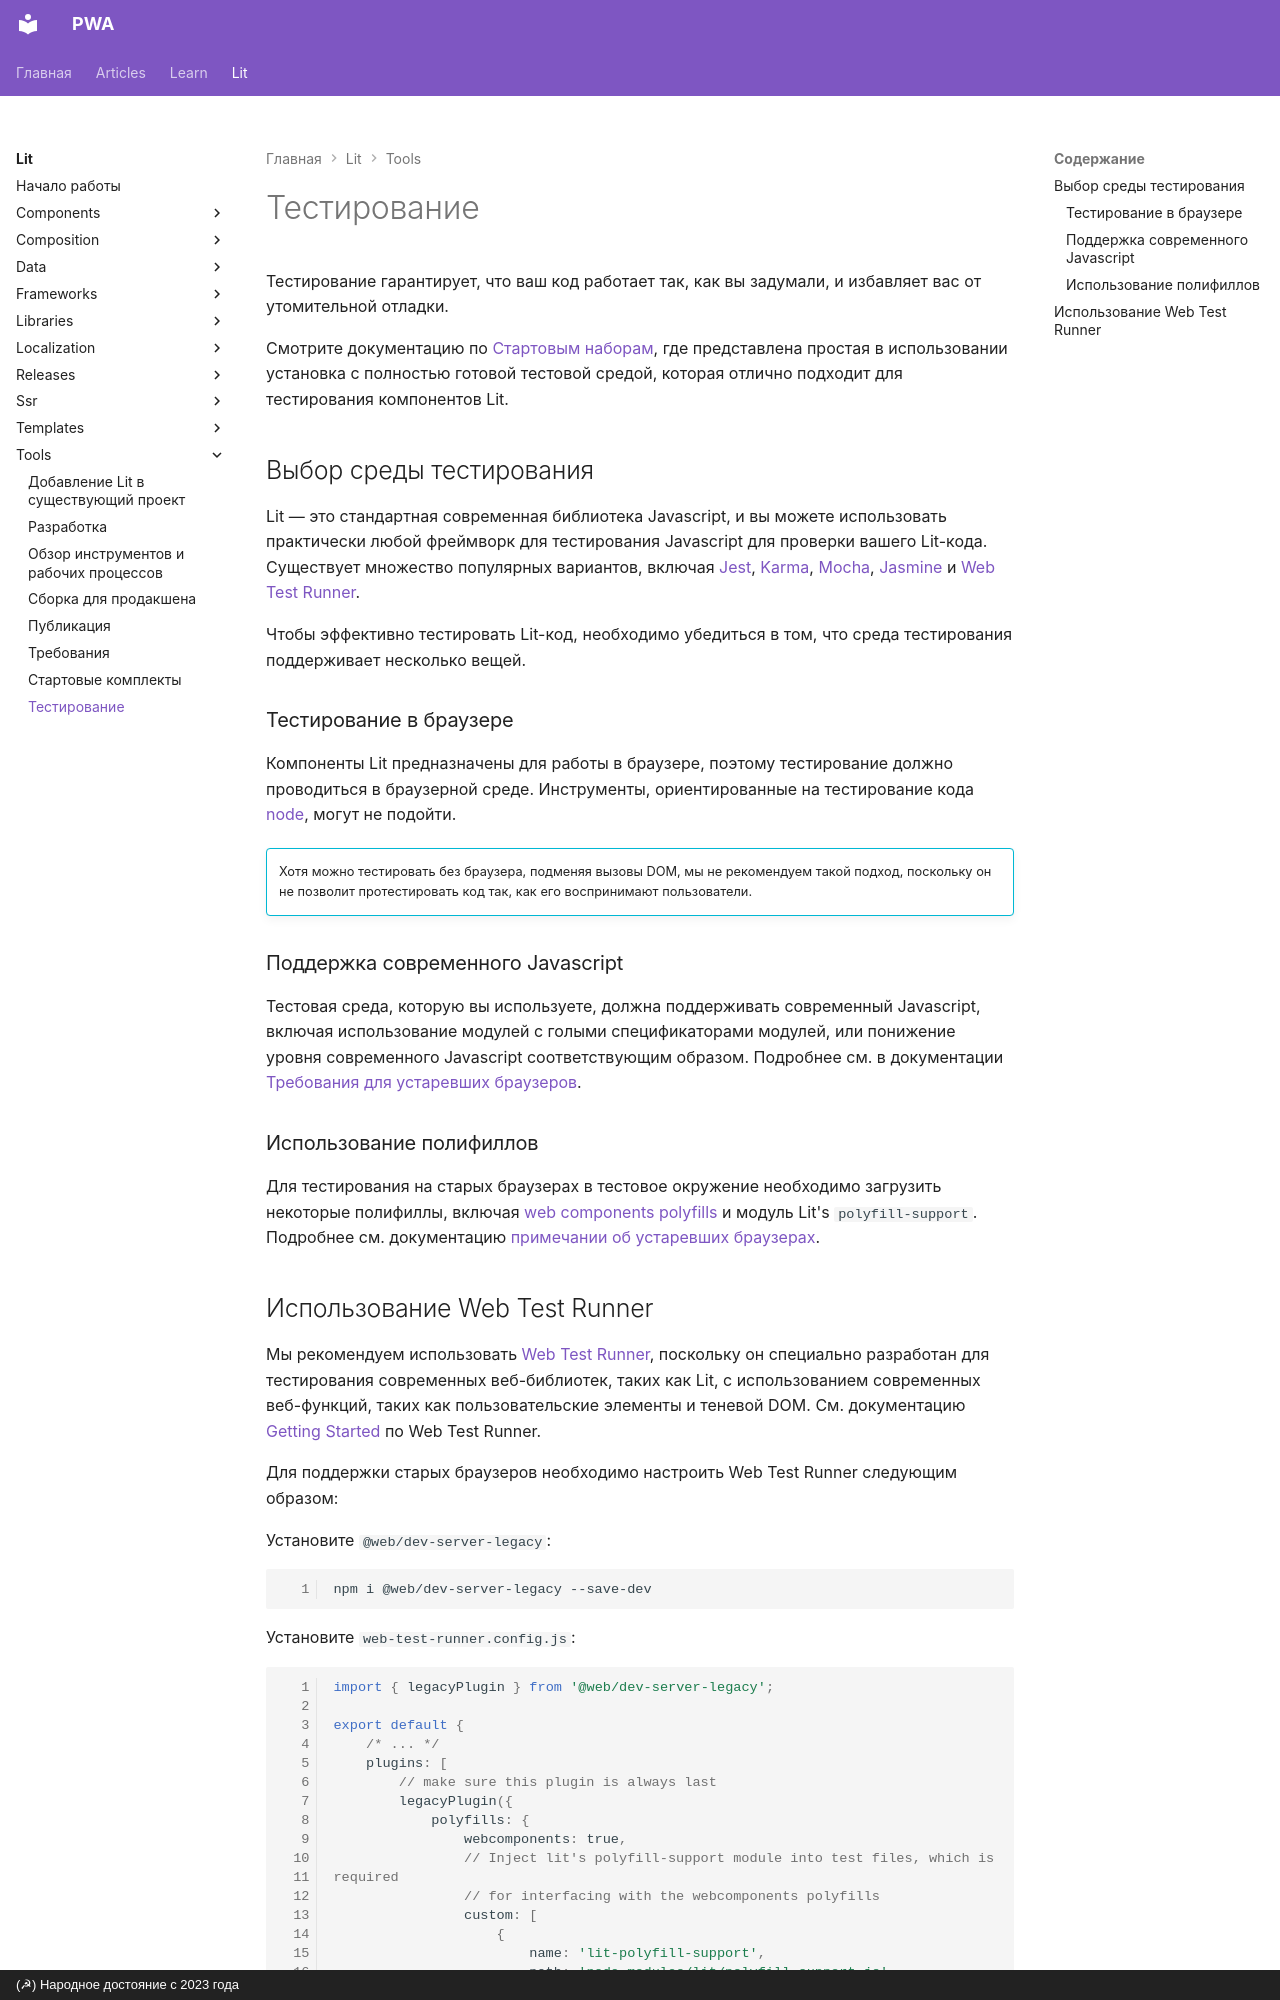

repository: xsltdev/pwadev.ru · page: lit/tools/testing/index.html · generator: mkdocs · copyright: (☭) Народное достояние с 2023 года

---
description: Тестирование гарантирует, что ваш код работает так, как вы задумали, и избавляет вас от утомительной отладки
---

# Тестирование

Тестирование гарантирует, что ваш код работает так, как вы задумали, и избавляет вас от утомительной отладки.

Смотрите документацию по [Стартовым наборам](starter-kits.md), где представлена простая в использовании установка с полностью готовой тестовой средой, которая отлично подходит для тестирования компонентов Lit.

## Выбор среды тестирования

Lit — это стандартная современная библиотека Javascript, и вы можете использовать практически любой фреймворк для тестирования Javascript для проверки вашего Lit-кода. Существует множество популярных вариантов, включая [Jest](https://jestjs.io/), [Karma](https://karma-runner.github.io/), [Mocha](https://mochajs.org/), [Jasmine](https://jasmine.github.io/) и [Web Test Runner](https://modern-web.dev/docs/test-runner/overview/).

Чтобы эффективно тестировать Lit-код, необходимо убедиться в том, что среда тестирования поддерживает несколько вещей.

### Тестирование в браузере

Компоненты Lit предназначены для работы в браузере, поэтому тестирование должно проводиться в браузерной среде. Инструменты, ориентированные на тестирование кода [node](https://nodejs.org/), могут не подойти.

!!!info ""

    Хотя можно тестировать без браузера, подменяя вызовы DOM, мы не рекомендуем такой подход, поскольку он не позволит протестировать код так, как его воспринимают пользователи.

### Поддержка современного Javascript

Тестовая среда, которую вы используете, должна поддерживать современный Javascript, включая использование модулей с голыми спецификаторами модулей, или понижение уровня современного Javascript соответствующим образом. Подробнее см. в документации [Требования для устаревших браузеров](requirements.md#note-on-legacy-browsers).

### Использование полифиллов

Для тестирования на старых браузерах в тестовое окружение необходимо загрузить некоторые полифиллы, включая [web components polyfills](https://github.com/webcomponents/polyfills/tree/master/packages/webcomponentsjs) и модуль Lit's `polyfill-support`. Подробнее см. документацию [примечании об устаревших браузерах](requirements.md#note-on-legacy-browsers).
